Image classification data set "dataset" (aaryan-purohit-2465/Melanoma-Classifier- on GitHub). Class labels (3): intermediate, thick, thin.

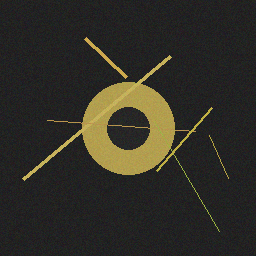
Label: intermediate

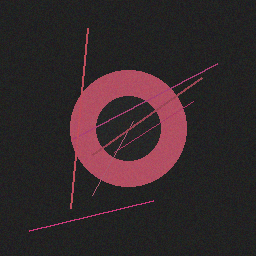
Label: thick

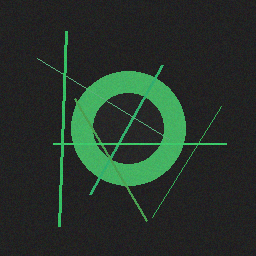
Label: thin

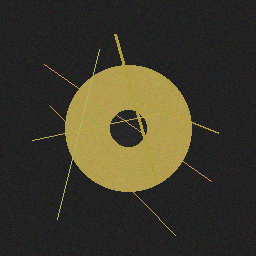
Label: intermediate

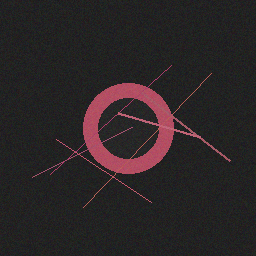
Label: thick

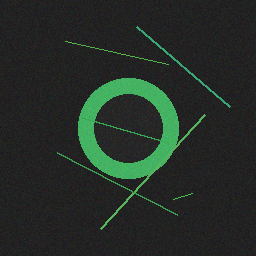
Label: thin
